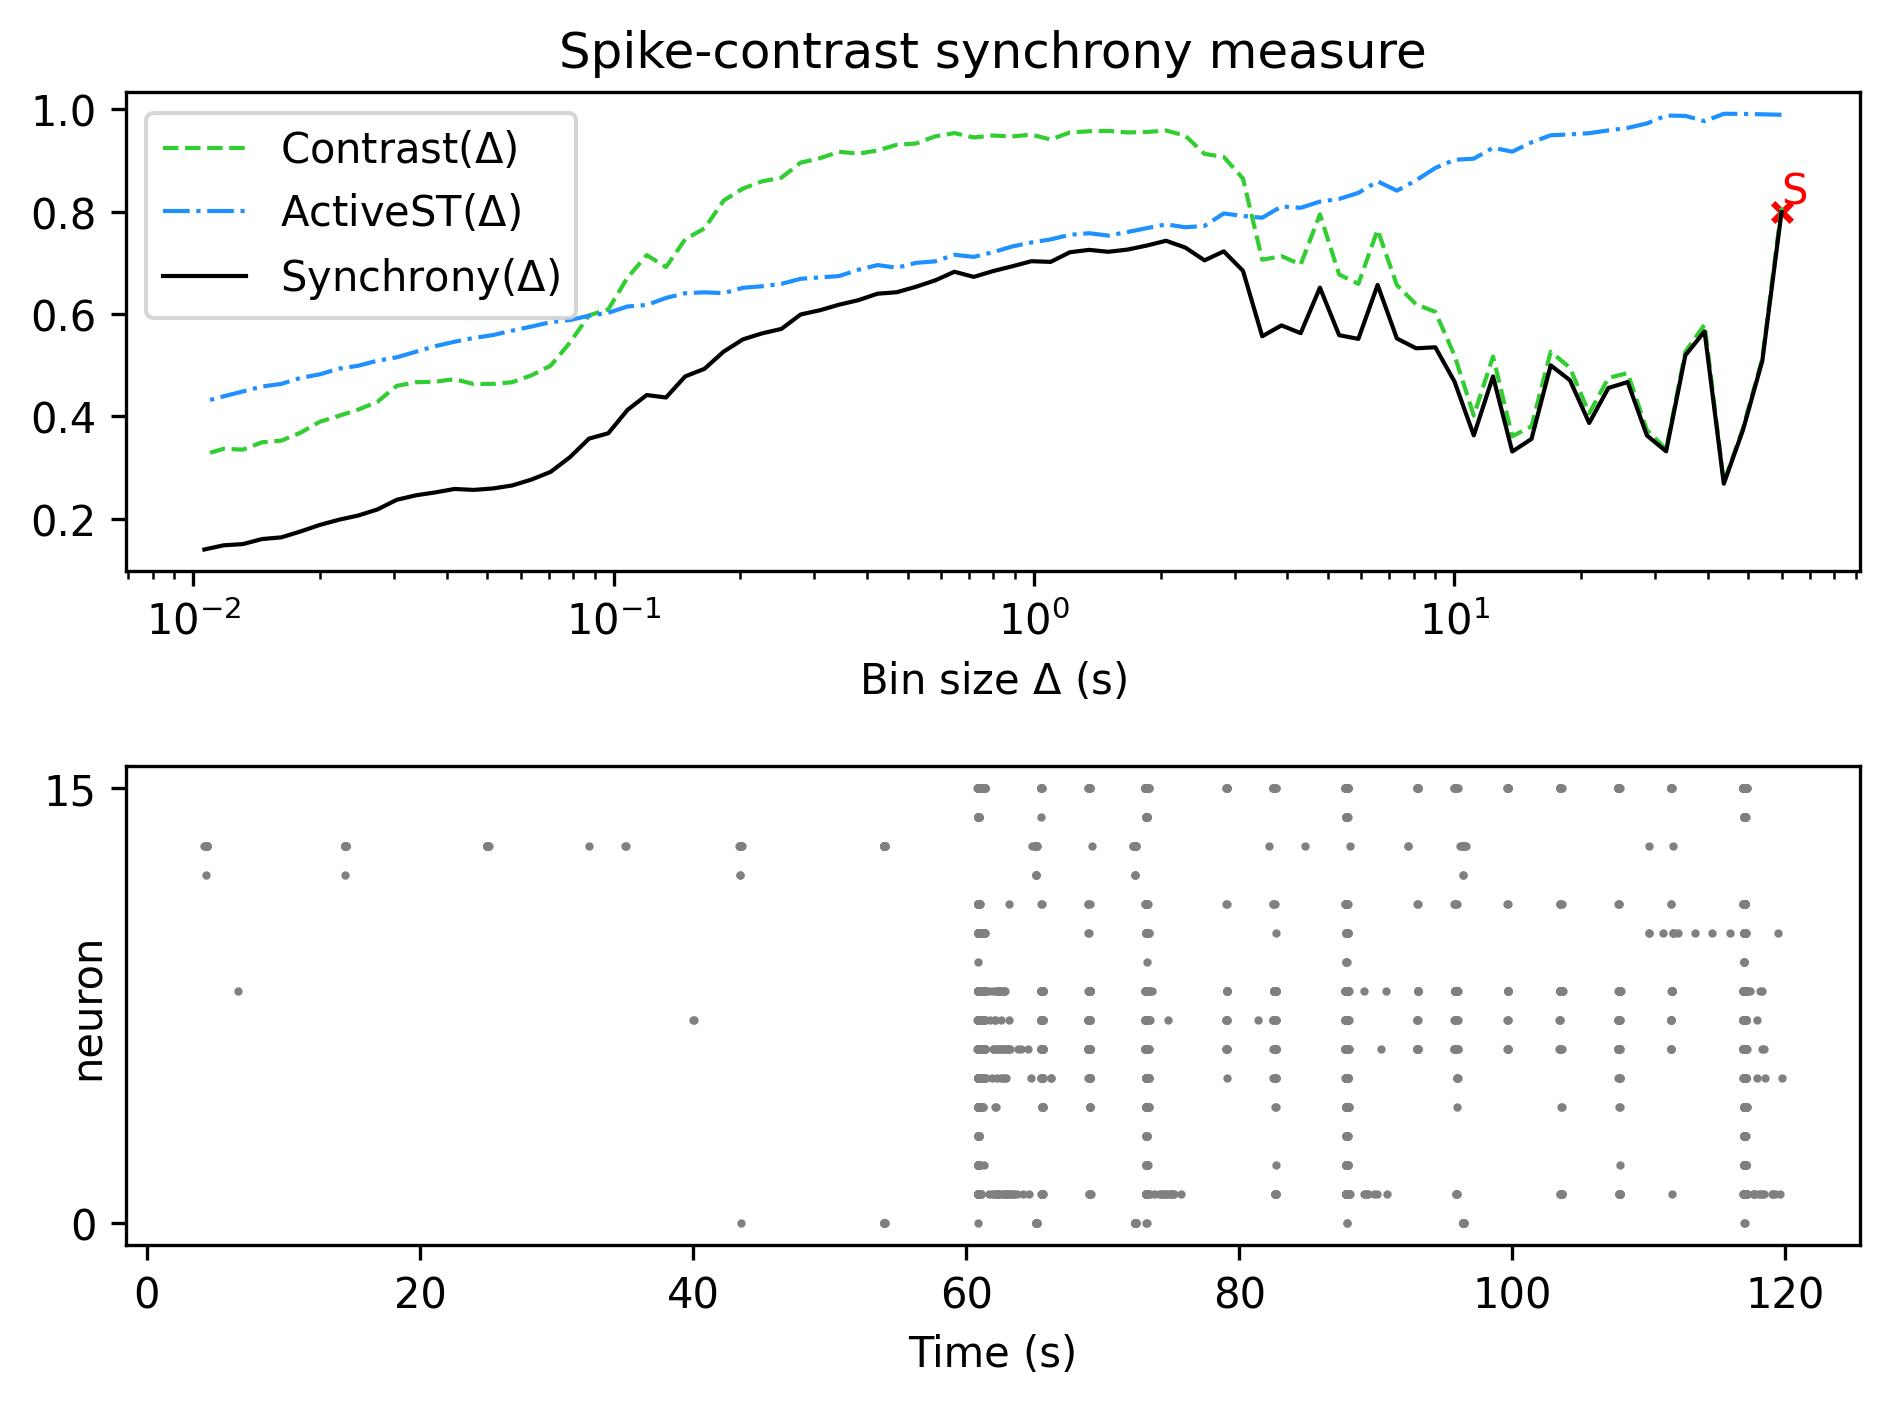

The data file committed next to this chart (first rows):
, Spike-contrast (60.0 s), Spike-contrast (54.0 s), Spike-contrast (48.6 s), Spike-contrast (43.74 s), Spike-contrast (39.366 s), Spike-contrast (35.429 s), Spike-contrast (31.886 s), Spike-contrast (28.698 s), Spike-contrast (25.828 s), Spike-contrast (23.245 s), Spike-contrast (20.921 s), Spike-contrast (18.829 s), Spike-contrast (16.946 s), Spike-contrast (15.251 s), Spike-contrast (13.726 s), Spike-contrast (12.353 s), Spike-contrast (11.118 s), Spike-contrast (10.006 s), Spike-contrast (9.006 s), Spike-contrast (8.105 s), Spike-contrast (7.295 s), Spike-contrast (6.565 s), Spike-contrast (5.909 s)
0, 0.799, 0.5081, 0.3736, 0.2681, 0.5658, 0.5191, 0.3315, 0.3624, 0.4668, 0.4553, 0.3868, 0.4704, 0.4995, 0.3556, 0.331, 0.478, 0.3626, 0.4676, 0.5348, 0.5328, 0.5521, 0.6568, 0.5512
